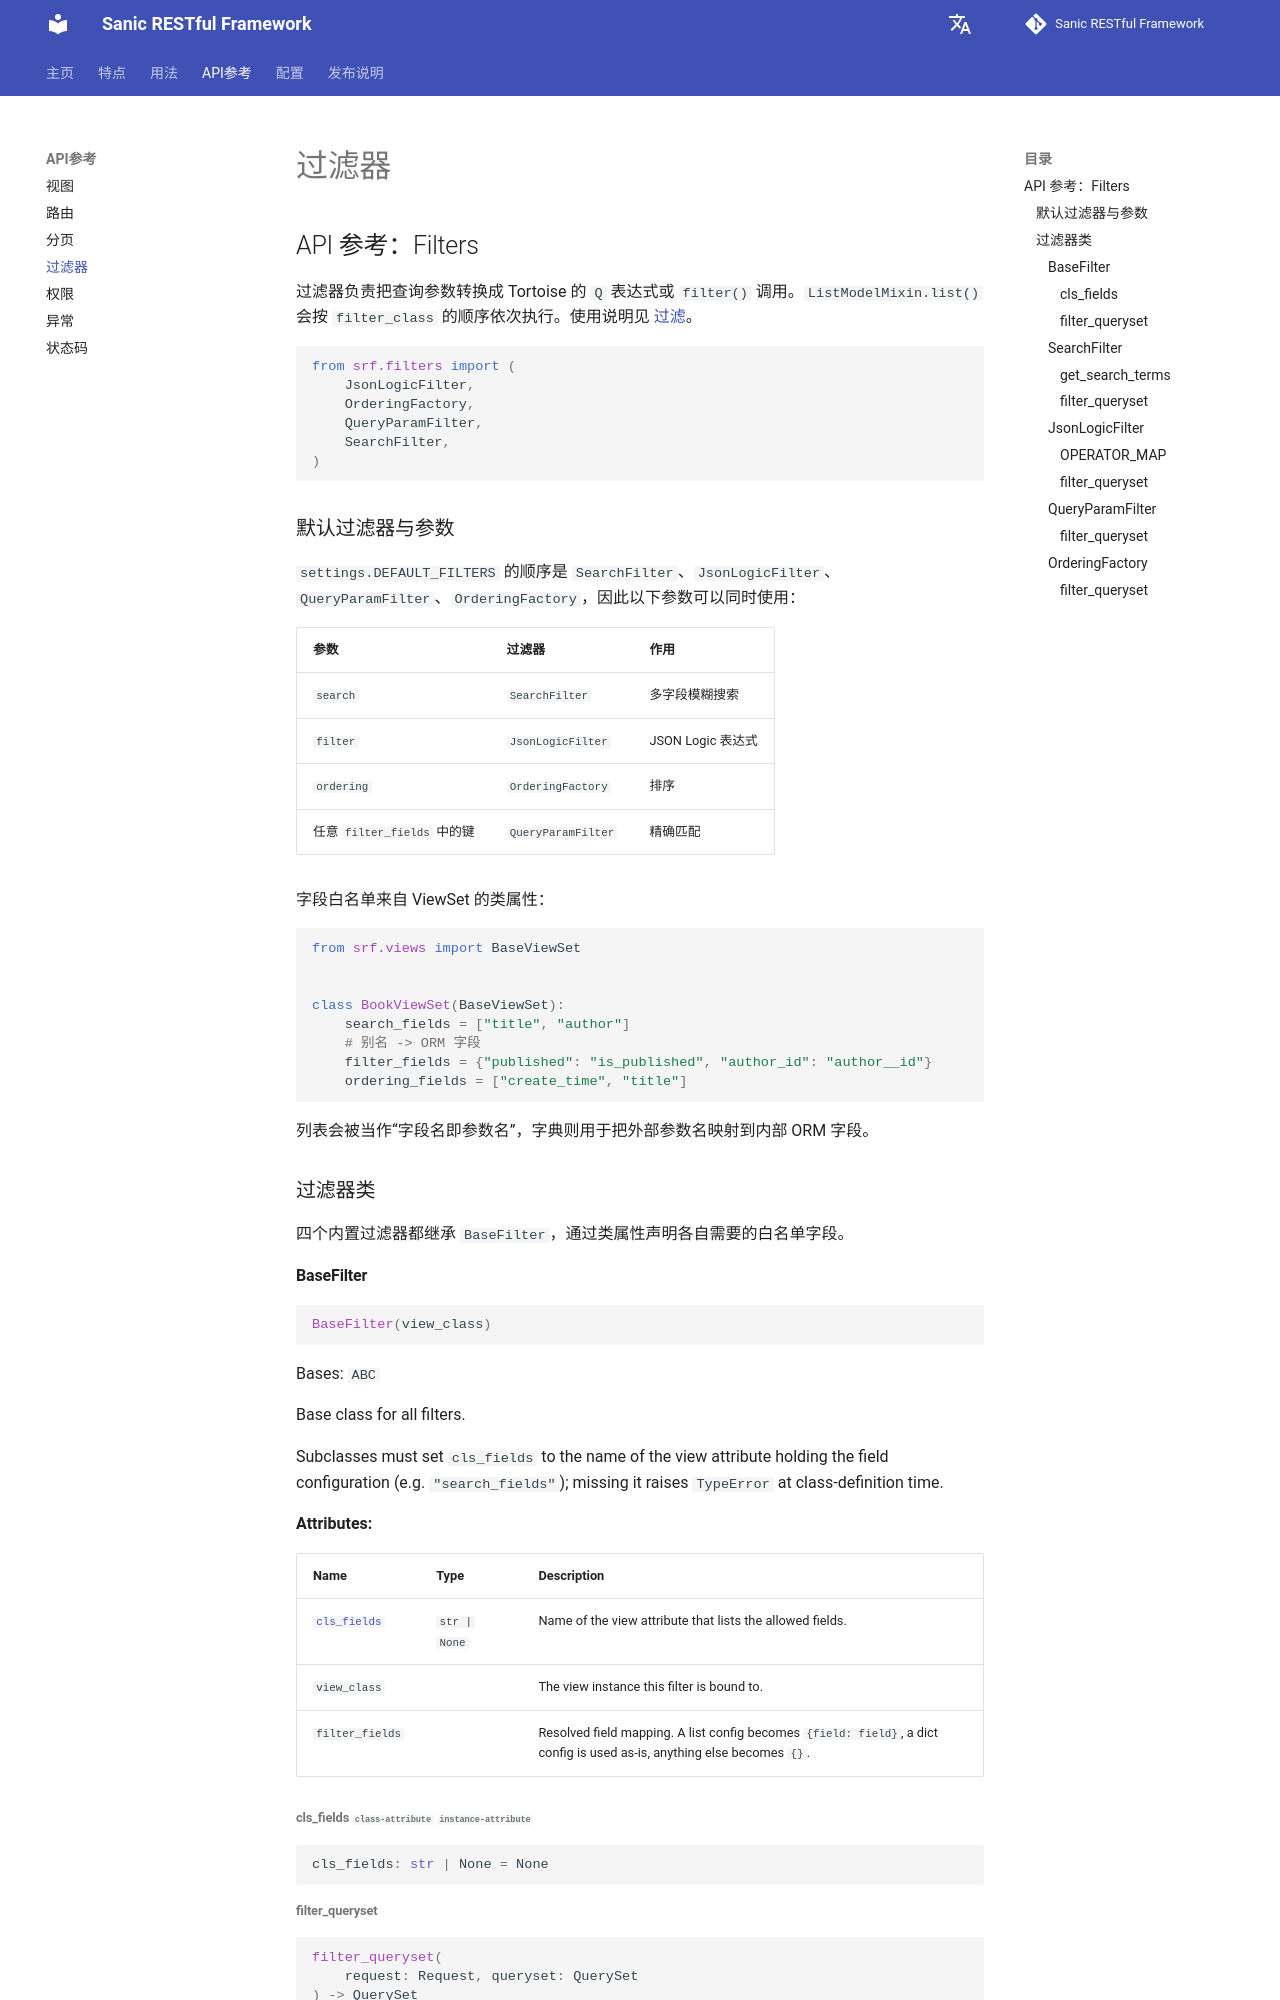

repository: bitflames/sanic-restful-framework · page: zh/api/filters/index.html · generator: mkdocs

# API 参考：Filters

过滤器负责把查询参数转换成 Tortoise 的 `Q` 表达式或 `filter()` 调用。`ListModelMixin.list()` 会按 `filter_class` 的顺序依次执行。使用说明见 [过滤](../usage/core/filtering.md)。

```python
from srf.filters import (
    JsonLogicFilter,
    OrderingFactory,
    QueryParamFilter,
    SearchFilter,
)
```

## 默认过滤器与参数

`settings.DEFAULT_FILTERS` 的顺序是 `SearchFilter`、`JsonLogicFilter`、`QueryParamFilter`、`OrderingFactory`，因此以下参数可以同时使用：

| 参数 | 过滤器 | 作用 |
| --- | --- | --- |
| `search` | `SearchFilter` | 多字段模糊搜索 |
| `filter` | `JsonLogicFilter` | JSON Logic 表达式 |
| `ordering` | `OrderingFactory` | 排序 |
| 任意 `filter_fields` 中的键 | `QueryParamFilter` | 精确匹配 |

字段白名单来自 ViewSet 的类属性：

```python
from srf.views import BaseViewSet


class BookViewSet(BaseViewSet):
    search_fields = ["title", "author"]
    # 别名 -> ORM 字段
    filter_fields = {"published": "is_published", "author_id": "author__id"}
    ordering_fields = ["create_time", "title"]
```

列表会被当作“字段名即参数名”，字典则用于把外部参数名映射到内部 ORM 字段。
